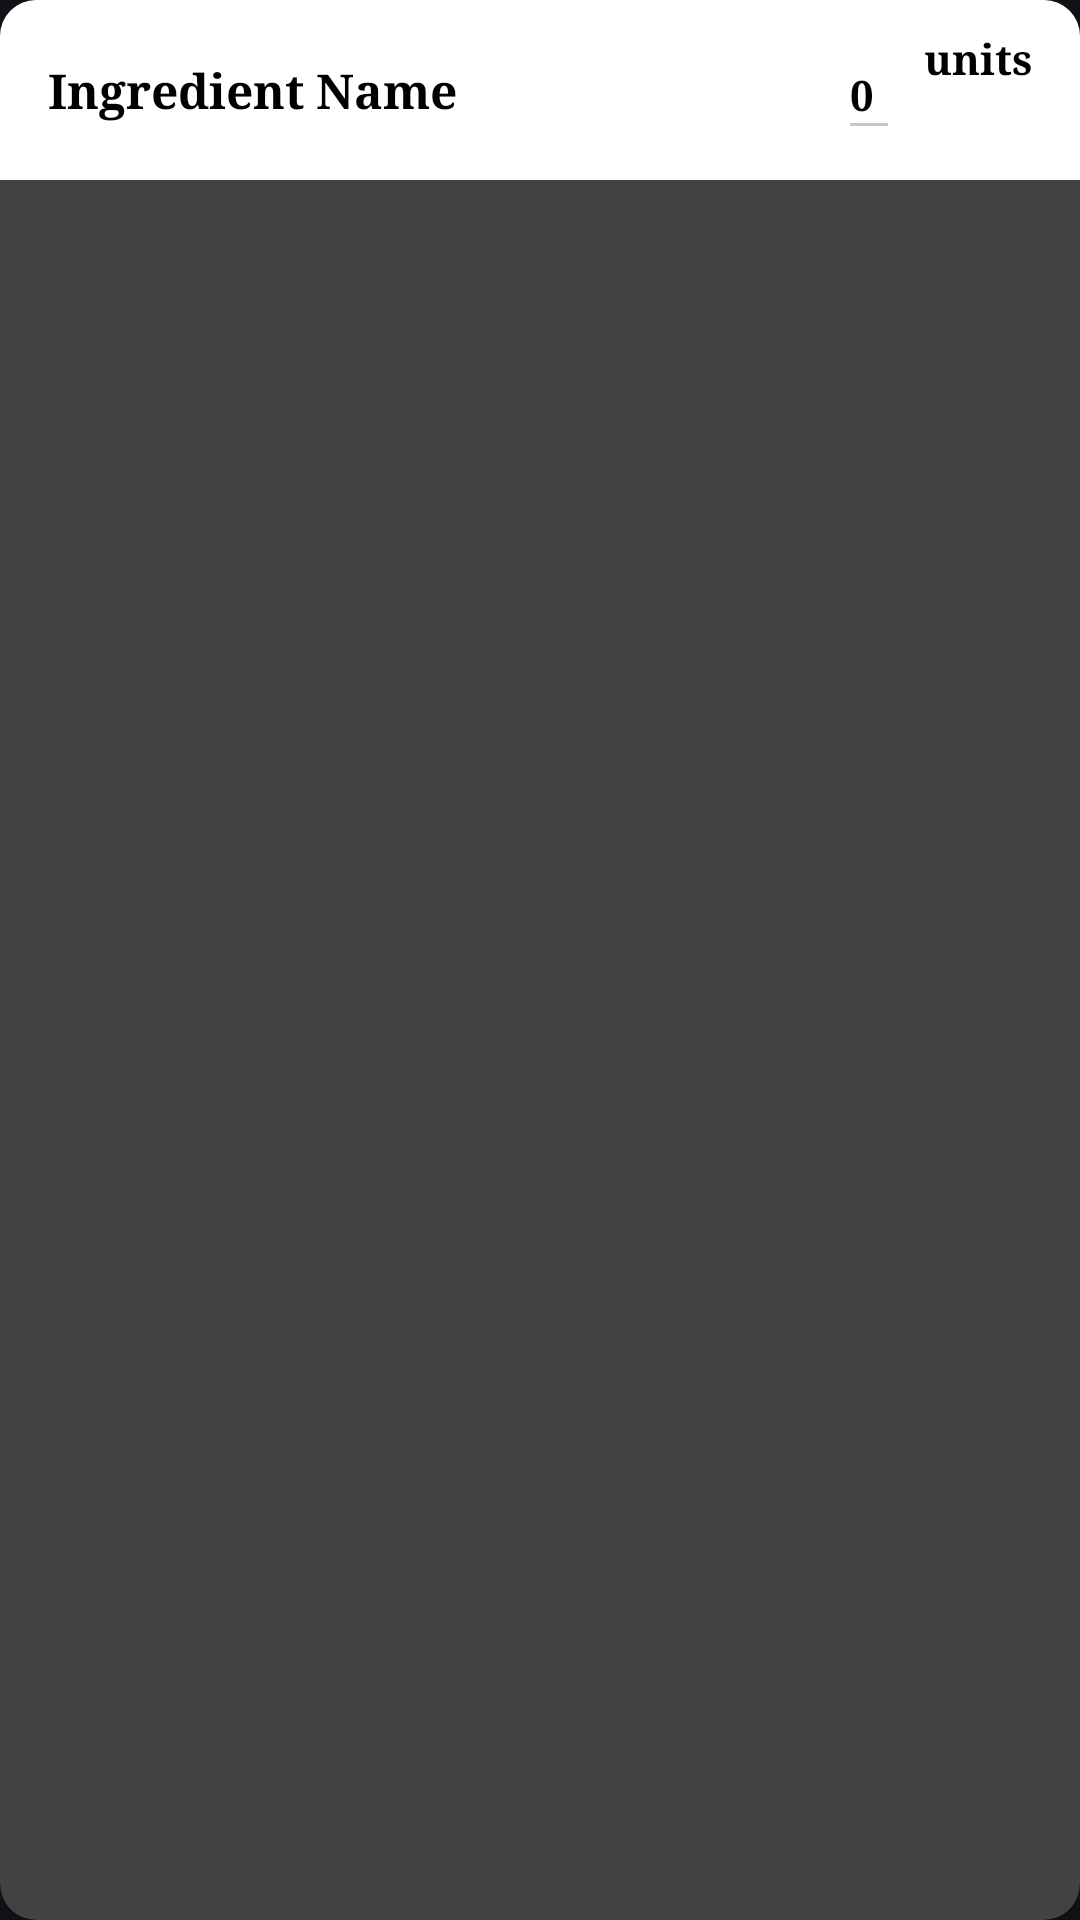

Here is an Android app screen rendered from its layout file. Give the layout XML and the strings, colors and styles it references.
<!-- AndroidManifest.xml: application theme Theme.MealMate -->
<!-- res/layout/selected_ingredients.xml -->
<?xml version="1.0" encoding="utf-8"?>

<androidx.cardview.widget.CardView
    xmlns:android="http://schemas.android.com/apk/res/android"
    xmlns:app="http://schemas.android.com/apk/res-auto"
    xmlns:tools="http://schemas.android.com/tools"
    android:id="@+id/card_view"
    android:layout_width="match_parent"
    android:layout_height="wrap_content"
    app:cardCornerRadius="12dp"
    app:cardElevation="10dp"
    app:cardMaxElevation="10dp"
    app:cardPreventCornerOverlap="true"
    android:background="@color/secondary_dark_color"
    android:layout_margin="16dp">

    <LinearLayout
        android:layout_width="match_parent"
        android:layout_height="60dp"
        android:background="@android:color/white"
        android:orientation="horizontal"
        android:gravity="center_vertical"
        android:paddingStart="16dp"
        android:paddingEnd="16dp">

        <TextView
            android:id="@+id/ingt_name"
            android:layout_width="0dp"
            android:layout_height="wrap_content"
            android:layout_weight="1"
            android:fontFamily="serif"
            android:text="@string/ingredient_name"
            android:textColor="@color/black"
            android:textSize="16sp"
            android:textStyle="bold"
            tools:ignore="RtlSymmetry" />

        <EditText
            android:id="@+id/ingt_qty_num"
            android:layout_width="wrap_content"
            android:layout_height="40dp"
            android:layout_marginStart="8dp"
            android:fontFamily="serif"
            android:text="@string/ingt_qty_num"
            android:textColor="@color/black"
            android:textSize="14sp"
            android:textStyle="bold"
            android:inputType="number"
            tools:ignore="RtlSymmetry" />

        <TextView
            android:id="@+id/ingt_qty_unit"
            android:layout_width="wrap_content"
            android:layout_height="40dp"
            android:layout_marginStart="8dp"
            android:fontFamily="serif"
            android:text="@string/ingt_qty_unit"
            android:textColor="@color/black"
            android:textSize="14sp"
            android:textStyle="bold"
            android:inputType="text"
            tools:ignore="RtlSymmetry" />
    </LinearLayout>
</androidx.cardview.widget.CardView>
<!-- resources referenced by this layout -->
<resources>
  <color name="black">#FF000000</color>
  <color name="secondary_dark_color">#BBBBBB</color>
  <string name="ingredient_name">Ingredient Name</string>
  <string name="ingt_qty_num">0</string>
  <string name="ingt_qty_unit">units</string>
  <style name="Theme.MealMate" parent="Base.Theme.MealMate" />
  <style name="Base.Theme.MealMate" parent="Theme.Material3.Dark.NoActionBar">
          
           <item name="colorPrimary">@color/black</item>
      </style>
</resources>
